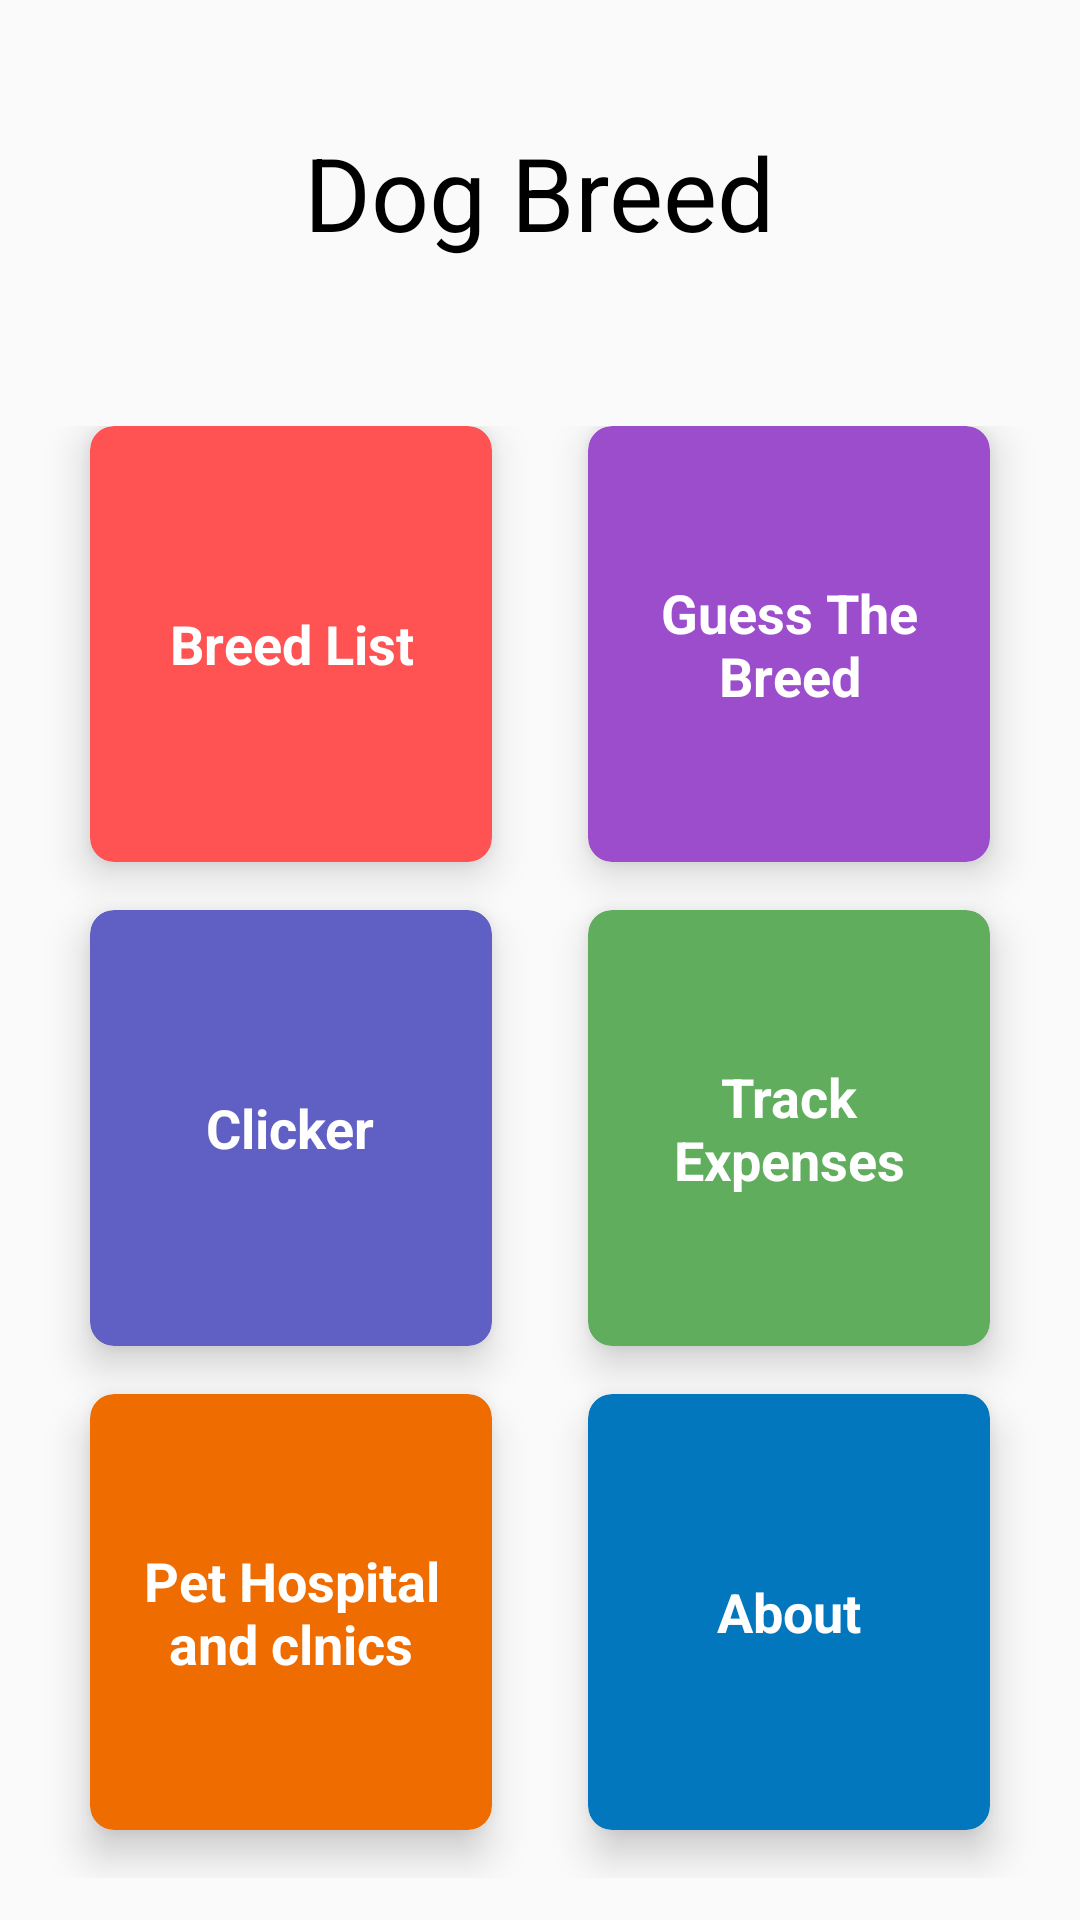

Layout XML and referenced resources for this Android screen:
<!-- AndroidManifest.xml: application theme AppTheme -->
<!-- res/layout/activity_dog_breed.xml -->
<?xml version="1.0" encoding="utf-8"?>
<LinearLayout xmlns:android="http://schemas.android.com/apk/res/android"
    xmlns:app="http://schemas.android.com/apk/res-auto"
    android:layout_width="match_parent"
    android:layout_height="match_parent"
    android:orientation="vertical"
    android:background="@drawable/bg">

    <RelativeLayout
        android:layout_width="match_parent"
        android:layout_height="0dp"
        android:layout_weight="2">

        <TextView
            android:id="@+id/title"
            android:text="Dog Breed"
            android:textColor="@android:color/black"
            android:textSize="34sp"
            android:layout_width="wrap_content"
            android:layout_height="wrap_content"
            android:layout_centerHorizontal="true"
            android:layout_centerVertical="true"/>

    </RelativeLayout>

    <GridLayout
        android:id="@+id/mainGrid"
        android:layout_width="match_parent"
        android:layout_height="0dp"
        android:layout_weight="8"
        android:alignmentMode="alignMargins"
        android:columnCount="2"
        android:columnOrderPreserved="false"
        android:padding="14dp"
        android:rowCount="3">

        
        <androidx.cardview.widget.CardView
            android:layout_width="0dp"
            android:layout_height="0dp"
            android:layout_columnWeight="1"
            android:layout_marginBottom="16dp"
            android:layout_marginLeft="16dp"
            app:cardBackgroundColor="@color/colorAccent"
            android:layout_marginRight="16dp"
            android:layout_rowWeight="1"
            app:cardCornerRadius="8dp"
            app:cardElevation="8dp">

            <LinearLayout
                android:layout_width="wrap_content"
                android:layout_height="wrap_content"
                android:orientation="vertical"
                android:layout_gravity="center_horizontal|center_vertical"
                android:layout_margin="16dp">

                
                
                
                
                

                <TextView
                    android:text="Breed List"
                    android:textAlignment="center"
                    android:textColor="@android:color/white"
                    android:textSize="18sp"
                    android:textStyle="bold"
                    android:layout_width="wrap_content"
                    android:layout_height="wrap_content" />

            </LinearLayout>

        </androidx.cardview.widget.CardView>

        
        <androidx.cardview.widget.CardView
            android:layout_width="0dp"
            android:layout_height="0dp"
            android:layout_columnWeight="1"
            android:layout_marginBottom="16dp"
            android:layout_marginLeft="16dp"
            android:layout_marginRight="16dp"
            app:cardBackgroundColor="#9c4dcc"
            android:layout_rowWeight="1"
            app:cardCornerRadius="8dp"
            app:cardElevation="8dp">

            <LinearLayout
                android:layout_width="wrap_content"
                android:layout_height="wrap_content"
                android:orientation="vertical"
                android:layout_gravity="center_horizontal|center_vertical"
                android:layout_margin="16dp">

                <TextView
                    android:text="Guess The Breed"
                    android:textAlignment="center"
                    android:textColor="@android:color/white"
                    android:textSize="18sp"
                    android:textStyle="bold"
                    android:layout_width="wrap_content"
                    android:layout_height="wrap_content" />

            </LinearLayout>

        </androidx.cardview.widget.CardView>

        
        <androidx.cardview.widget.CardView
            android:layout_width="0dp"
            android:layout_height="0dp"
            android:layout_columnWeight="1"
            android:layout_marginBottom="16dp"
            android:layout_marginLeft="16dp"
            android:layout_marginRight="16dp"
            app:cardBackgroundColor="#5f5fc4"
            android:layout_rowWeight="1"
            app:cardCornerRadius="8dp"
            app:cardElevation="8dp">

            <LinearLayout
                android:layout_width="wrap_content"
                android:layout_height="wrap_content"
                android:orientation="vertical"
                android:layout_gravity="center_horizontal|center_vertical"
                android:layout_margin="16dp">

                <TextView
                    android:text="Clicker"
                    android:textAlignment="center"
                    android:textColor="@android:color/white"
                    android:textSize="18sp"
                    android:textStyle="bold"
                    android:layout_width="wrap_content"
                    android:layout_height="wrap_content" />

            </LinearLayout>

        </androidx.cardview.widget.CardView>

        
        <androidx.cardview.widget.CardView
            android:layout_width="0dp"
            android:layout_height="0dp"
            android:layout_columnWeight="1"
            android:layout_marginBottom="16dp"
            android:layout_marginLeft="16dp"
            app:cardBackgroundColor="#60ad5e"
            android:layout_marginRight="16dp"
            android:layout_rowWeight="1"
            app:cardCornerRadius="8dp"
            app:cardElevation="8dp">

            <LinearLayout
                android:layout_width="wrap_content"
                android:layout_height="wrap_content"
                android:orientation="vertical"
                android:layout_gravity="center_horizontal|center_vertical"
                android:layout_margin="16dp">

                <TextView
                    android:text="Track Expenses"
                    android:textAlignment="center"
                    android:textColor="@android:color/white"
                    android:textSize="18sp"
                    android:textStyle="bold"
                    android:layout_width="wrap_content"
                    android:layout_height="wrap_content" />

            </LinearLayout>

        </androidx.cardview.widget.CardView>

        
        <androidx.cardview.widget.CardView
            android:layout_width="0dp"
            android:layout_height="0dp"
            android:layout_columnWeight="1"
            app:cardBackgroundColor="#ef6c00"
            android:layout_marginBottom="16dp"
            android:layout_marginLeft="16dp"
            android:layout_marginRight="16dp"
            android:layout_rowWeight="1"
            app:cardCornerRadius="8dp"
            app:cardElevation="8dp">

            <LinearLayout
                android:layout_width="wrap_content"
                android:layout_height="wrap_content"
                android:orientation="vertical"
                android:layout_gravity="center_horizontal|center_vertical"
                android:layout_margin="16dp">

                <TextView
                    android:text="Pet Hospital and clnics"
                    android:textAlignment="center"
                    android:textColor="@android:color/white"
                    android:textSize="18sp"
                    android:textStyle="bold"
                    android:layout_width="wrap_content"
                    android:layout_height="wrap_content" />

            </LinearLayout>

        </androidx.cardview.widget.CardView>

        
        <androidx.cardview.widget.CardView
            android:layout_width="0dp"
            android:layout_height="0dp"
            android:layout_columnWeight="1"
            android:layout_marginBottom="16dp"
            app:cardBackgroundColor="#0277bd"
            android:layout_marginLeft="16dp"
            android:layout_marginRight="16dp"
            android:layout_rowWeight="1"
            app:cardCornerRadius="8dp"
            app:cardElevation="8dp">

            <LinearLayout
                android:layout_width="wrap_content"
                android:layout_height="wrap_content"
                android:orientation="vertical"
                android:layout_gravity="center_horizontal|center_vertical"
                android:layout_margin="16dp">

                <TextView
                    android:text="About"
                    android:textAlignment="center"
                    android:textColor="@android:color/white"
                    android:textSize="18sp"
                    android:textStyle="bold"
                    android:layout_width="wrap_content"
                    android:layout_height="wrap_content" />

            </LinearLayout>

        </androidx.cardview.widget.CardView>


    </GridLayout>

</LinearLayout>
<!-- resources referenced by this layout -->
<resources>
  <color name="colorAccent">#FF5252</color>
  <style name="AppTheme" parent="Theme.AppCompat.Light.NoActionBar">
          
          <item name="colorPrimary">@color/colorPrimary</item>
          <item name="colorPrimaryDark">@color/colorPrimaryDark</item>
          <item name="colorAccent">@color/colorAccent</item>
          <item name="android:textViewStyle">@style/Widget.TextView.Custom</item>
  
          <item name="android:textColorHint">@color/colorPrimary</item>
          <item name="colorControlNormal">@color/backgroundHeaderColor</item>
          <item name="colorControlActivated">@color/colorPrimary</item>
          <item name="android:editTextColor">@color/textColorPrimary</item>
          <item name="colorControlHighlight">@color/backgroundHeaderColor</item>
      </style>
  <color name="colorPrimary">#4B90E2</color>
  <color name="colorPrimaryDark">#34649e</color>
  <style name="Widget.TextView.Custom" parent="@android:style/Widget.TextView">
          <item name="android:textColor">@color/textColorPrimary</item>
      </style>
  <color name="backgroundHeaderColor">#bde7ff</color>
  <color name="textColorPrimary">#000000</color>
</resources>
